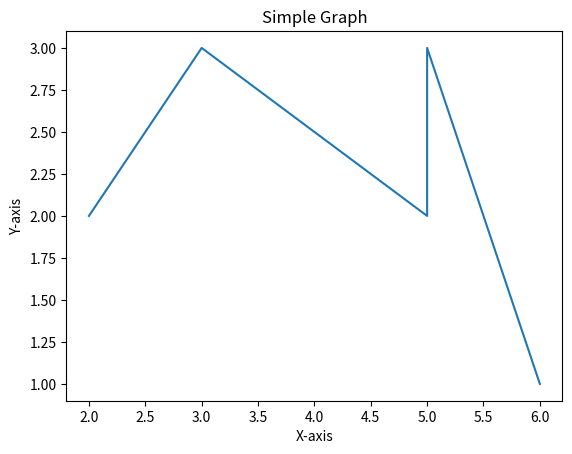

Reproduce this figure in Python.
import matplotlib.pyplot as plt
x = [2,3,5,5,6]
y = [2,3,2,3,1]

plt.plot(x, y)
plt.xlabel('X-axis')
plt.ylabel('Y-axis')
plt.title('Simple Graph')
plt.show()
